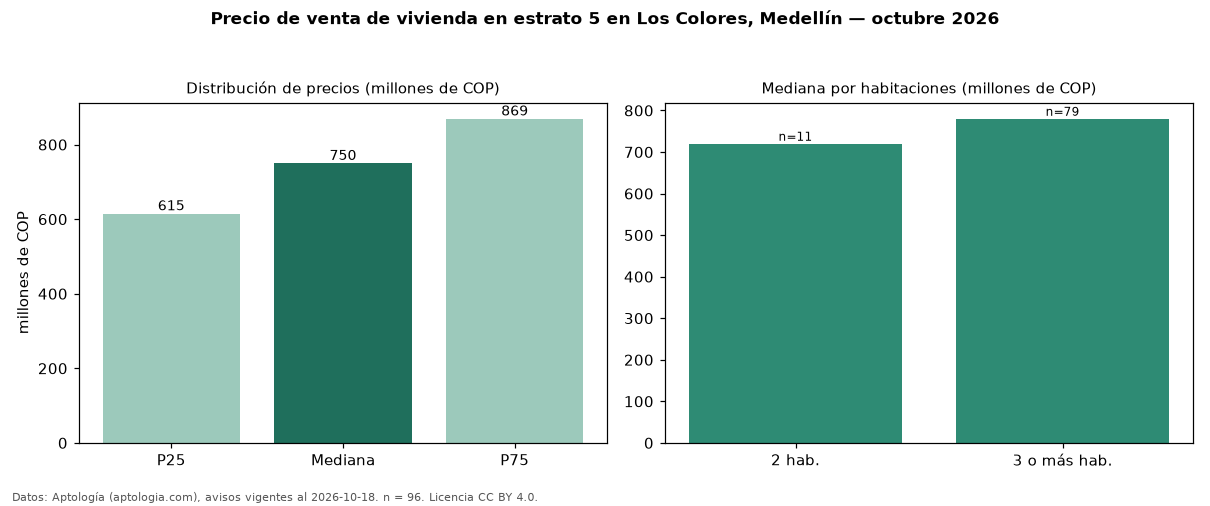

Source data for this figure (header and first rows):
seccion, metrica, valor, moneda, n
precio, p25, 615000000, COP, 96
precio, mediana, 750000000, COP, 96
precio, p75, 869250000, COP, 96
precio, minimo, 230000000, COP, 96
precio, maximo, 4350000000, COP, 96
m2, mediana_precio_m2, 6904762, COP, 95
m2, area_mediana_m2, 100.5, m2, 95
admin, mediana_admin_mes, 399000, COP, 32
banos, mediana_banos, 2.0, , 
parqueadero, pct_con_parqueadero, 86.7, %, 90
estrato, estrato_mas_frecuente, 5, , 96
habitaciones, 2, 720000000, COP, 11
habitaciones, 3+, 780000000, COP, 79
fuente, fecha_datos, 2026-10-18, , 
fuente, atribucion, https://www.aptologia.com/venta/medellin…, , 
fuente, licencia, CC BY 4.0, , 
